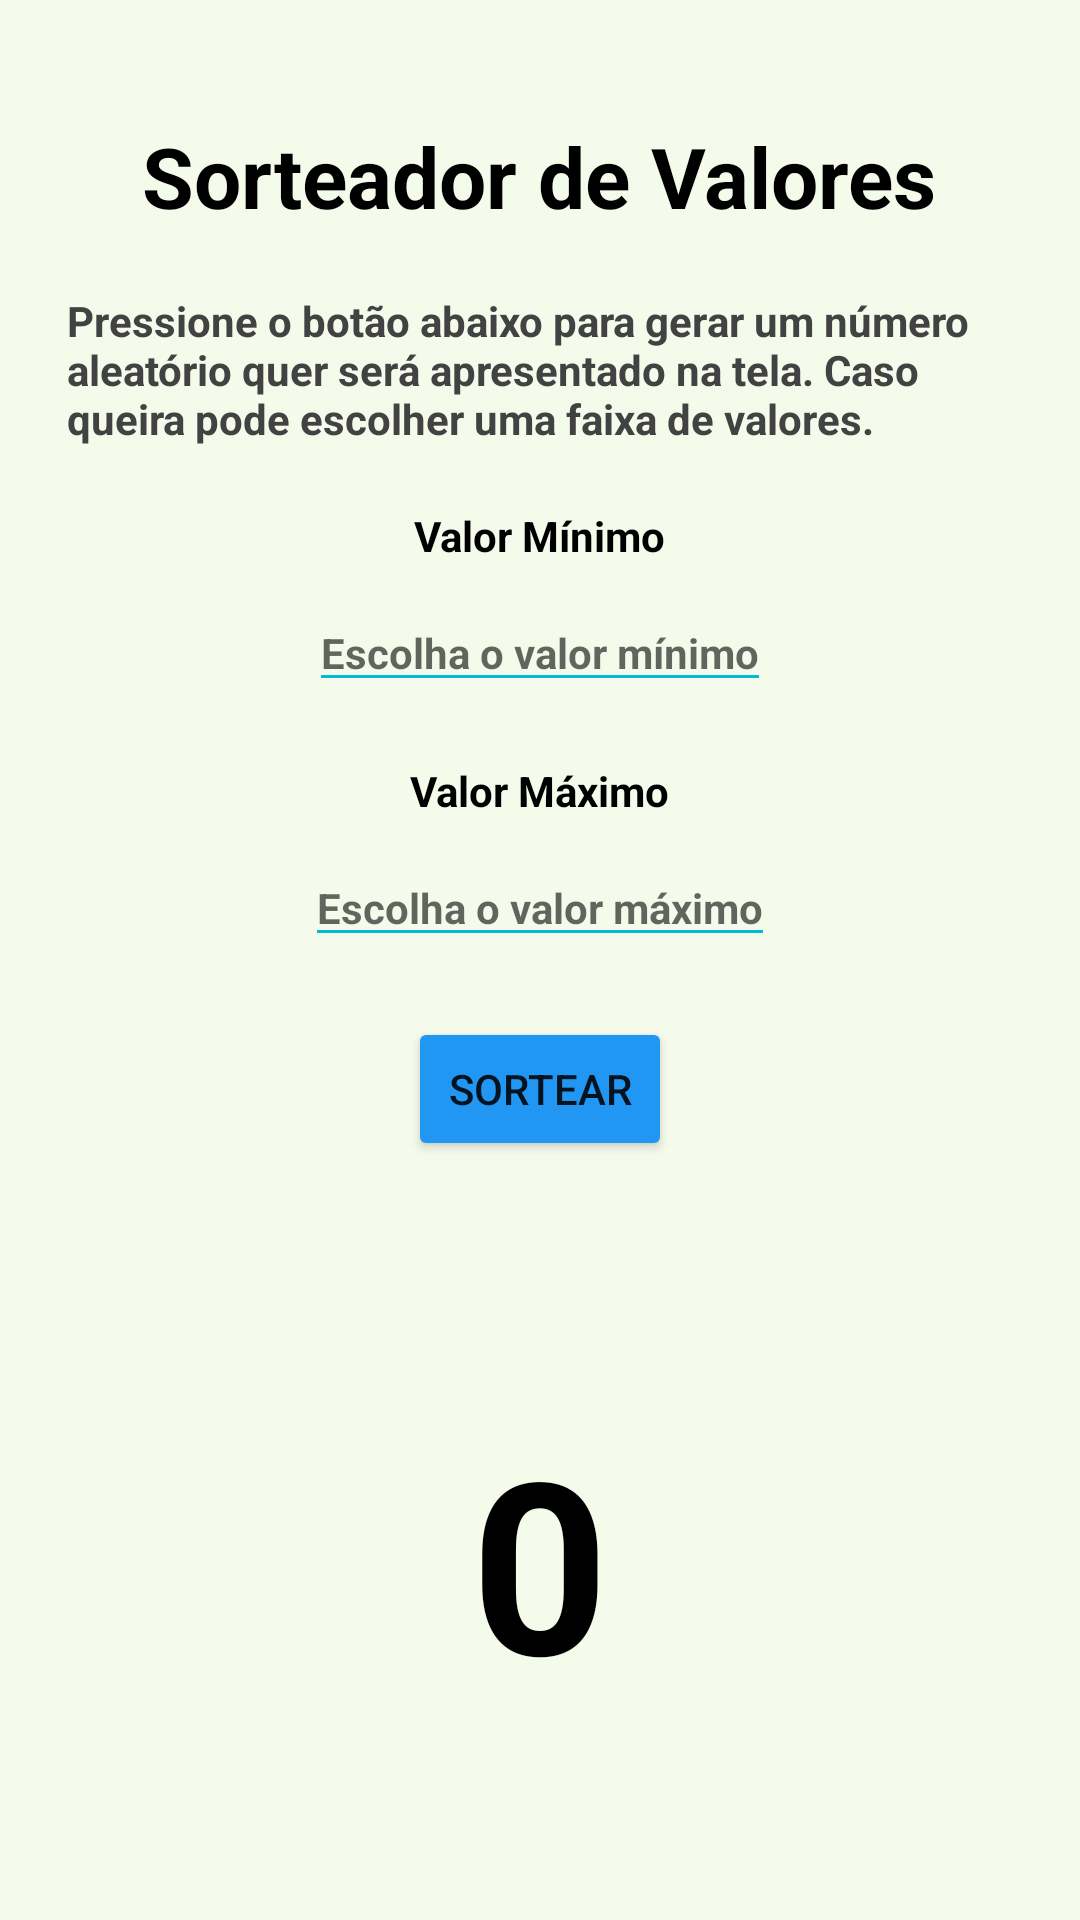

The Android layout XML behind this screen, and the referenced resources:
<!-- AndroidManifest.xml: application theme Theme.Atividade -->
<!-- res/layout/sorteador_de_valores.xml -->
<?xml version="1.0" encoding="utf-8"?>
<RelativeLayout xmlns:android="http://schemas.android.com/apk/res/android"
    android:layout_width="match_parent" android:layout_height="match_parent"
    android:background="#F4FBEB">

    <TextView
        android:id="@+id/tituloSorteadorDeValores"
        android:layout_width="wrap_content"
        android:layout_height="wrap_content"
        android:text="Sorteador de Valores"
        android:layout_centerHorizontal="true"
        android:layout_marginTop="40dp"
        android:textSize="28dp"
        android:textColor="#000000"
        android:textStyle="bold"
        ></TextView>


    <TextView
        android:id="@+id/textoDescritivo"
        android:layout_width="wrap_content"
        android:layout_height="wrap_content"
        android:text="Pressione o botão abaixo para gerar um número aleatório quer será apresentado na tela. Caso queira pode escolher uma faixa de valores."
        android:layout_centerHorizontal="true"
        android:layout_marginTop="20dp"
        android:layout_marginLeft="45dp"
        android:layout_below="@+id/tituloSorteadorDeValores"
        android:textSize="14dp"
        android:textColor="#434242"
        android:textStyle="bold"
        ></TextView>
    <TextView
        android:id="@+id/textoValorMinimo"
        android:layout_width="wrap_content"
        android:layout_height="wrap_content"
        android:text="Valor Mínimo"
        android:layout_centerHorizontal="true"
        android:layout_marginTop="20dp"
        android:layout_below="@+id/textoDescritivo"
        android:textSize="14dp"
        android:textColor="#000000"
        android:textStyle="bold"
        ></TextView>
    <EditText
        android:id="@+id/valorMinimo"
        android:layout_width="wrap_content"
        android:layout_height="wrap_content"
        android:hint="Escolha o valor mínimo"
        android:layout_centerHorizontal="true"
        android:layout_marginTop="10dp"
        android:layout_below="@+id/textoValorMinimo"
        android:textSize="14dp"
        android:backgroundTint="#00BCD4"
        android:textColor="#000000"
        android:textStyle="bold"
        android:inputType="number"
        ></EditText>

    <TextView
        android:id="@+id/textoValorMaximo"
        android:layout_width="wrap_content"
        android:layout_height="wrap_content"
        android:text="Valor Máximo"
        android:layout_centerHorizontal="true"
        android:layout_marginTop="20dp"
        android:layout_below="@+id/valorMinimo"
        android:textSize="14dp"
        android:textColor="#000000"
        android:textStyle="bold"
        ></TextView>
    <EditText
        android:id="@+id/valorMaximo"
        android:layout_width="wrap_content"
        android:layout_height="wrap_content"
        android:hint="Escolha o valor máximo"
        android:layout_centerHorizontal="true"
        android:layout_marginTop="10dp"
        android:layout_below="@+id/textoValorMaximo"
        android:textSize="14dp"
        android:backgroundTint="#00BCD4"
        android:textColor="#000000"
        android:textStyle="bold"
        android:inputType="number"
        ></EditText>
    <Button
        android:id="@+id/sortearValores"
        android:layout_width="wrap_content"
        android:layout_height="wrap_content"
        android:layout_marginTop="20dp"
        android:layout_below="@id/valorMaximo"
        android:layout_centerHorizontal="true"
        android:text="SORTEAR"
        android:backgroundTint="#2196F3"
        ></Button>
    <TextView
        android:id="@+id/valorSorteado"
        android:layout_width="wrap_content"
        android:layout_height="wrap_content"
        android:text="0"
        android:layout_centerHorizontal="true"
        android:layout_marginTop="80dp"
        android:layout_below="@+id/sortearValores"
        android:textSize="80dp"
        android:textColor="#000000"
        android:textStyle="bold"
        ></TextView>
    <Button
        android:id="@+id/btnVoltar1"
        android:layout_width="wrap_content"
        android:layout_height="wrap_content"
        android:layout_marginTop="70dp"
        android:layout_below="@id/valorSorteado"
        android:layout_marginLeft="40dp"
        android:text="Voltar"
        android:textSize="10dp"
        android:backgroundTint="#2196F3"
        ></Button>

</RelativeLayout>
<!-- resources referenced by this layout -->
<resources>
  <style name="Theme.Atividade" parent="Theme.MaterialComponents.DayNight.NoActionBar">
          
          <item name="colorPrimary">@color/purple_500</item>
          <item name="colorPrimaryVariant">@color/purple_700</item>
          <item name="colorOnPrimary">@color/white</item>
          
          <item name="colorSecondary">@color/teal_200</item>
          <item name="colorSecondaryVariant">@color/teal_700</item>
          <item name="colorOnSecondary">@color/black</item>
          
          <item name="android:statusBarColor" tools:targetApi="l">?attr/colorPrimaryVariant</item>
          
      </style>
  <!-- not gathered from this repository: default colours our renderer supplied (Android Studio template values) -->
  <color name="purple_500">#FF6200EE</color>
  <color name="purple_700">#FF3700B3</color>
  <color name="teal_200">#FF03DAC5</color>
  <color name="teal_700">#FF018786</color>
  <color name="black">#FF000000</color>
  <color name="white">#FFFFFFFF</color>
</resources>
